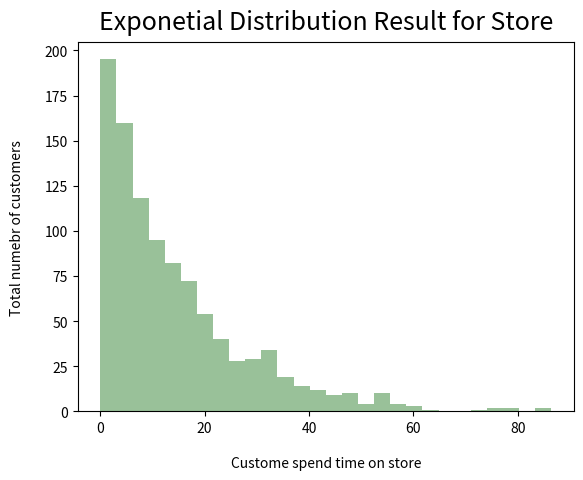

The script that saved this image:
'''
Exponential Distribution using NumPy and Matplotlib.pyplot:

Jab kabhi bhi next event ke hone ke time ko pata karne ki baat ho tab Exponential Distribution ka use kar ke probability nikali jati hai.

Kisi bhi kaam ke success ya fail hone ke kya chanse hai? Is ki probability Exponential Distribution se hi nikali jati hai.

Best examples:

1. Kisi user ke kisi website pe time spen karne ka duration. Lagbag jadatar user 1-4 sec spend karta hai ek site par. Usse bhi kam 4-8 sec spend karte hain aur sab se kam user 9+ sec spend karte hain kisi website par.

2. Store me line me wait karne walo ki probability? Jadatar log saman lete hi nikal jate hai. Kuch thodi der rukte hain. Usse bhi kam kafi der store me khali ghumte rahte hain.

Exponential Distribution methos argumetns:

scale: number of values
size: number of users or out matrix
'''

import numpy.random as r
import seaborn as sns
import matplotlib.pyplot as plt

# Exponential Distribution values
expovalues = r.exponential(scale=15, size=1000)
# print('\nExpovalues: \n',expovalues)

sns.distplot(expovalues, kde=False, color='darkgreen')
plt.title('Exponetial Distribution Result for Store', fontsize=18, y=1.012)
plt.xlabel('Custome spend time on store', labelpad=15)
plt.ylabel('Total numebr of customers', labelpad=15)
plt.show()



